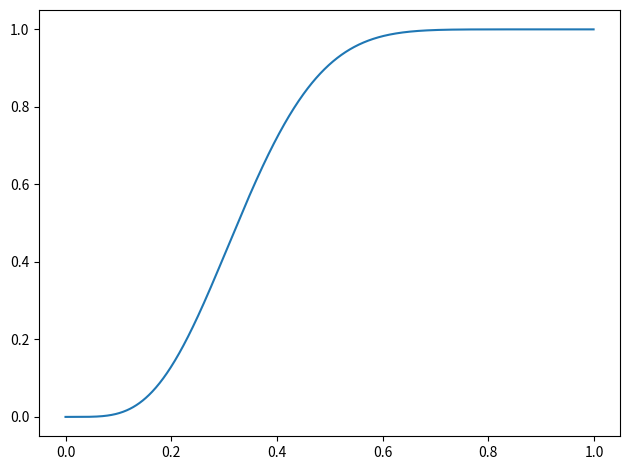

This chart was generated by the following Python code:
# It is clear that T cells do not all share a common "sensitivity" threshold
# attractant concentration value at which they perform chemotaxisself.
# Here we investigate distributions of sensitivities, from which each cell
# samples to obtain a bespoke sensitivit.
#
# [redacted]
import numpy as np
import scipy.stats as ss
import matplotlib
matplotlib.rcParams['figure.autolayout'] = True
import matplotlib.pyplot as plt

def logistic_distribution(x, k, x0):
    """
    x = numpy array of x values to apply function to.
    k = scale factor
    x0 = median value of distribution

    This has all manner of issues. Firstly, it permits values of <0, which corresponds to cells that are sensitive to
    the most miniscule level of chemokine (actually sensitive to zero). Second, it has no upper bound. Third, I have
    no idea why I ever thought this was a good choice!
    """
    print(x)
    print(x + x0)
    print(np.exp(x + x0))
    return 1. / (1. + np.exp(-k * (x + x0)))


def scaled_beta(x, a, b):
    """
    smallest possible value is zero, maximum is 1, which can be scaled to the cell attractant secretion rate, which
    is the highest concentration possible. Much flexibility over shape of distribution.
    """
    return ss.beta.cdf(x, a=a, b=b)


# 40k is roughly rate of secretion.
# Investigating more than this doesn't make sense; it's the highest
# concentration likely to be encountered.
# x = np.arange(0, 40000, step=5)
# log_distro = logistic_distribution(x, 1e-1, 1e-1)

x = np.arange(0, 1, step=0.001)

distro = scaled_beta(x, 5, 10)

plt.clf()
plt.plot(x, distro)
plt.show()
plt.savefig('chemokine_sensitivity_threshold_distribution.png', dpi=600)
